Image classification data set "data" (ansh-bajaj1/Smart-E-Waste-Classification-and-Recycling-Assistant on GitHub). Class labels (4): charger cable, circuit board, earphones, mobile phone.

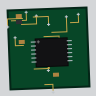
Label: circuit board

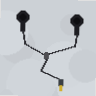
Label: earphones

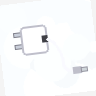
Label: charger cable

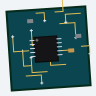
Label: circuit board

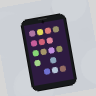
Label: mobile phone

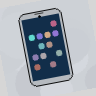
Label: mobile phone
